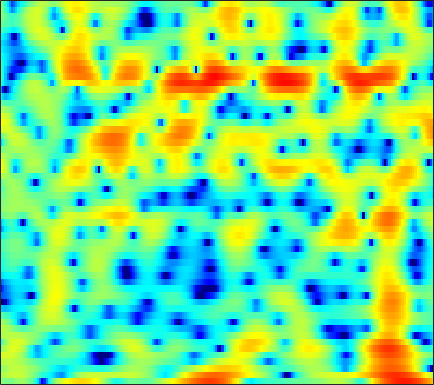

The file beside this chart, header and first rows:
0.63671, 0.17, -0.2889, -0.47201, -0.41768, -0.16368, 0.22216, 0.52449, 0.82838, 1.0134, 1.0053, 0.87082, 0.46104, -0.25342, -1.0262, -2.4336, -4.4531, -6.5027, -10.526, -16.144, -13.838, -9.5969, -5.6683, -2.9233
1.564, 1.828, 2.143, 2.416, 2.588, 2.773, 2.889, 2.928, 2.902, 2.768, 2.52, 2.246, 1.763, 1.143, 0.5967, -0.2219, -1.107, -1.786, -2.651, -3.42, -4.074, -4.516, -5.093, -5.766
0.06727, 0.6624, 1.298, 1.787, 2.06, 2.316, 2.46, 2.502, 2.475, 2.36, 2.168, 1.974, 1.655, 1.274, 0.9547, 0.4941, 0.001001, -0.3896, -0.9326, -1.506, -2.111, -2.59, -3.262, -3.993
2.09, 2.232, 2.373, 2.455, 2.471, 2.432, 2.316, 2.178, 1.924, 1.589, 1.183, 0.8383, 0.3413, -0.1855, -0.5779, -1.066, -1.502, -1.782, -2.094, -2.335, -2.515, -2.616, -2.733, -2.837
3.498, 3.509, 3.519, 3.495, 3.438, 3.285, 3.02, 2.731, 2.2, 1.481, 0.5485, -0.3001, -1.647, -3.236, -4.557, -6.33, -7.702, -8.116, -7.702, -6.667, -5.513, -4.712, -3.808, -3.072
0.3987, 1.147, 2.134, 2.935, 3.379, 3.741, 3.839, 3.739, 3.373, 2.743, 1.838, 0.9584, -0.5363, -2.444, -4.167, -6.665, -8.658, -9.016, -8.033, -6.607, -5.424, -4.729, -4.026, -3.494
-3.302, -1.433, 0.5022, 1.88, 2.621, 3.28, 3.643, 3.747, 3.695, 3.455, 3.048, 2.647, 2.005, 1.266, 0.6676, -0.1349, -0.9085, -1.465, -2.204, -3.008, -4.043, -5.04, -6.812, -9.233
1.585, 1.739, 1.953, 2.122, 2.219, 2.291, 2.296, 2.249, 2.124, 1.931, 1.688, 1.493, 1.233, 0.9777, 0.7707, 0.4483, 0.05055, -0.3143, -0.8937, -1.591, -2.436, -3.197, -4.395, -5.691
2.402, 2.17, 1.812, 1.377, 1.005, 0.4328, -0.2019, -0.6901, -1.304, -1.766, -1.999, -1.981, -1.728, -1.298, -0.9311, -0.462, -0.06232, 0.1637, 0.3588, 0.4303, 0.4027, 0.3269, 0.1767, -0.005731
1.427, 1.01, 0.3662, -0.4261, -1.157, -2.4, -4.048, -5.642, -8.46, -12.41, -15.93, -13.74, -9.147, -5.854, -4.031, -2.156, -0.7212, 0.1457, 1.05, 1.7, 2.151, 2.382, 2.58, 2.657
-1.518, -1.919, -2.461, -3.026, -3.511, -4.265, -5.177, -5.966, -7.113, -8.075, -8.375, -7.911, -6.494, -4.758, -3.479, -1.914, -0.5616, 0.3136, 1.319, 2.126, 2.744, 3.078, 3.365, 3.477
-7.38, -7.843, -7.936, -7.522, -7.065, -6.404, -5.896, -5.646, -5.454, -5.231, -4.858, -4.485, -3.934, -3.243, -2.596, -1.586, -0.4955, 0.3005, 1.291, 2.194, 2.967, 3.426, 3.85, 4.034
-21.45, -32.77, -18.92, -13.36, -10.91, -8.733, -7.365, -6.678, -6.14, -5.998, -6.16, -6.411, -6.803, -6.934, -6.58, -5.402, -3.637, -2.183, -0.3475, 1.237, 2.527, 3.302, 4.08, 4.56
-12.14, -12, -11.43, -10.29, -9.295, -8.164, -7.421, -7.056, -6.779, -6.992, -7.914, -9.098, -11.61, -16.42, -22.15, -14.71, -8.476, -5.432, -2.381, -0.06924, 1.674, 2.683, 3.703, 4.413
-14.99, -13.08, -11.06, -9.487, -8.577, -7.629, -6.916, -6.57, -6.339, -6.3, -6.397, -6.55, -6.74, -6.707, -6.348, -5.417, -4.046, -2.846, -1.219, 0.28, 1.593, 2.438, 3.336, 3.984
-11.73, -10.53, -9.019, -7.797, -7.121, -6.48, -6.021, -5.828, -5.826, -5.957, -6.066, -6.125, -6.071, -5.667, -5.102, -4.095, -2.902, -1.917, -0.5746, 0.6794, 1.777, 2.49, 3.274, 3.833
-6.486, -6.049, -5.449, -4.99, -4.715, -4.519, -4.63, -4.907, -5.528, -6.589, -8.184, -9.665, -11.59, -11.77, -10.15, -7.193, -4.438, -2.693, -0.7763, 0.7808, 2.033, 2.774, 3.524, 4.027
-4.849, -4.19, -3.484, -3.024, -2.787, -2.657, -2.857, -3.196, -3.893, -5.043, -6.739, -8.287, -10.48, -10.95, -9.215, -6.25, -3.595, -1.902, -0.08297, 1.331, 2.441, 3.08, 3.679, 4.016
-4.757, -3.839, -2.924, -2.228, -1.883, -1.629, -1.525, -1.572, -1.811, -2.112, -2.453, -2.697, -2.833, -2.655, -2.339, -1.648, -0.7656, -0.09106, 0.8033, 1.631, 2.304, 2.702, 3.078, 3.234
-3.602, -2.968, -2.262, -1.664, -1.336, -1.038, -0.8375, -0.7712, -0.8009, -0.873, -0.975, -1.071, -1.139, -1.113, -1.053, -0.84, -0.4724, -0.1415, 0.3637, 0.9299, 1.462, 1.805, 2.171, 2.374
-2.409, -2.005, -1.465, -1.042, -0.7707, -0.4798, -0.3514, -0.3297, -0.3663, -0.5659, -0.8659, -1.127, -1.56, -2.047, -2.349, -2.635, -2.669, -2.415, -1.753, -0.8927, 0.06365, 0.7466, 1.506, 2.077
-2.726, -2.214, -1.544, -1.019, -0.6897, -0.3598, -0.2305, -0.2451, -0.3714, -0.7247, -1.285, -1.85, -2.924, -4.431, -5.889, -8.509, -11.2, -10.97, -7.627, -4.309, -1.758, -0.2493, 1.279, 2.373
-5.864, -4.737, -3.526, -2.537, -1.994, -1.601, -1.41, -1.427, -1.696, -2.021, -2.501, -2.98, -3.728, -4.803, -5.937, -7.607, -9.101, -8.755, -6.326, -3.558, -1.167, 0.2349, 1.732, 2.843
-10.18, -7.894, -5.697, -4.239, -3.607, -3.284, -3.505, -3.974, -4.9, -5.815, -6.214, -6.007, -5.254, -4.41, -3.84, -3.16, -2.491, -1.923, -1.05, -0.1049, 0.8328, 1.49, 2.25, 2.897
-7.644, -5.822, -3.971, -2.801, -2.473, -2.503, -3.455, -4.769, -7.707, -14.16, -28.43, -13.61, -7.269, -4, -2.287, -0.8219, 0.2253, 0.7729, 1.221, 1.52, 1.597, 1.61, 1.624, 1.709
-1.615, -0.9506, -0.1955, 0.2986, 0.4707, 0.4194, 0.009121, -0.4918, -1.322, -2.071, -2.253, -1.903, -0.9677, 0.08772, 0.7921, 1.49, 1.885, 1.962, 1.739, 1.115, -0.0008322, -1.21, -3.298, -5.414
0.08249, 0.421, 0.8336, 1.118, 1.31, 1.385, 1.419, 1.339, 1.222, 1.132, 1.089, 1.138, 1.215, 1.37, 1.406, 1.425, 1.268, 1.001, 0.4374, -0.5377, -1.927, -3.434, -6.075, -9.097
-0.334, 0.02598, 0.4581, 0.8425, 1.049, 1.264, 1.363, 1.399, 1.38, 1.311, 1.204, 1.1, 0.9601, 0.7827, 0.6611, 0.4509, 0.2055, -0.01491, -0.3844, -0.8209, -1.345, -1.739, -2.229, -2.505
-1.339, -0.7384, -0.0582, 0.526, 0.8148, 1.136, 1.251, 1.286, 1.198, 0.9935, 0.7034, 0.4141, 0.0261, -0.4238, -0.6852, -1.02, -1.2, -1.249, -1.232, -1.092, -0.9547, -0.802, -0.6196, -0.3977
-2.454, -1.359, -0.2413, 0.5161, 0.9162, 1.223, 1.337, 1.285, 1.051, 0.6176, -0.01923, -0.6267, -1.637, -2.792, -3.686, -4.604, -4.856, -4.52, -3.601, -2.523, -1.506, -0.8428, -0.08084, 0.5414
-1.559, -0.5324, 0.4271, 0.9323, 1.17, 1.217, 1.152, 0.9675, 0.6335, 0.1055, -0.6911, -1.537, -3.183, -5.662, -8.634, -15.53, -21.84, -12.81, -7.278, -4.291, -2.295, -1.267, -0.2205, 0.564
1.768, 1.848, 1.674, 1.285, 0.7992, 0.1351, -0.5073, -0.763, -0.8818, -0.818, -0.8592, -1.069, -1.647, -2.596, -3.469, -4.517, -4.765, -4.266, -3.198, -2.13, -1.412, -1.073, -0.8918, -0.8295
4.528, 3.886, 2.643, 0.9458, -0.9, -4.062, -8.393, -9.518, -6.355, -3.173, -1.098, -0.1002, 0.7059, 1.095, 1.21, 1.226, 1.163, 1.113, 0.9512, 0.641, -0.06574, -0.8602, -2.579, -5.252
4.344, 3.573, 2.318, 0.6861, -0.7804, -3.114, -5.351, -5.831, -4.51, -2.412, -0.7138, 0.2714, 1.187, 1.751, 2, 2.133, 2.065, 1.886, 1.485, 0.8378, -0.08193, -1.037, -2.673, -4.722
2.535, 2.085, 1.526, 0.9519, 0.5186, 9.6349e-05, -0.3349, -0.3685, -0.2591, 0.1129, 0.5227, 0.832, 1.138, 1.343, 1.392, 1.36, 1.217, 1.017, 0.6678, 0.1703, -0.3822, -0.8982, -1.592, -2.312
-0.2004, -0.03815, 0.3325, 0.7384, 0.9804, 1.237, 1.445, 1.52, 1.638, 1.665, 1.684, 1.63, 1.522, 1.331, 1.146, 0.851, 0.5298, 0.3106, 0.01242, -0.2325, -0.5149, -0.7038, -1.029, -1.41
-6.989, -3.868, -1.136, 0.6007, 1.485, 2.272, 2.699, 2.841, 2.895, 2.761, 2.489, 2.187, 1.671, 1.008, 0.4482, -0.3458, -1.106, -1.519, -1.786, -1.653, -1.344, -1.052, -0.776, -0.6601
-1.811, -0.6139, 0.9718, 2.093, 2.703, 3.128, 3.243, 3.209, 2.907, 2.506, 1.907, 1.385, 0.4895, -0.6988, -1.829, -3.92, -6.613, -8.974, -9.789, -7.226, -4.309, -2.747, -1.232, -0.3588
3.511, 3.477, 3.474, 3.411, 3.24, 2.822, 2.213, 1.613, 0.69, -0.2635, -1.083, -1.607, -2.213, -2.925, -3.686, -5.193, -7.44, -9.297, -9.791, -7.109, -4.25, -2.577, -0.9955, -0.04957
4.835, 4.572, 4.088, 3.461, 2.797, 1.683, 0.1932, -1.34, -3.772, -6.832, -9.026, -8.777, -6.84, -5.034, -4.19, -3.337, -2.886, -2.539, -1.99, -1.29, -0.4431, 0.1416, 0.737, 1.082
4.045, 3.753, 3.182, 2.436, 1.731, 0.538, -1.04, -2.613, -5.255, -8.765, -11.76, -10.84, -7.484, -4.846, -3.356, -1.866, -0.8263, -0.1763, 0.5037, 1.023, 1.453, 1.669, 1.811, 1.791
1.881, 1.542, 1.087, 0.5439, 0.1121, -0.5141, -1.262, -1.786, -2.537, -3.134, -3.315, -3.165, -2.646, -1.792, -1.142, -0.3424, 0.4096, 0.8266, 1.312, 1.679, 1.864, 1.931, 1.903, 1.697
-1.032, -1.543, -2.011, -2.244, -2.311, -2.238, -2.085, -1.935, -1.716, -1.468, -1.131, -0.8281, -0.3749, 0.1354, 0.491, 0.9467, 1.349, 1.575, 1.809, 1.949, 1.983, 1.949, 1.812, 1.551
-5.578, -6.972, -8.081, -7.505, -6.521, -5.105, -3.75, -2.98, -1.961, -1.079, -0.3673, 0.1438, 0.775, 1.237, 1.583, 1.931, 2.11, 2.242, 2.248, 2.131, 1.984, 1.81, 1.544, 1.324
-9.258, -14.74, -21.61, -13.74, -10.2, -7.261, -5.231, -3.887, -2.432, -1.154, -0.0709, 0.6178, 1.372, 1.968, 2.296, 2.574, 2.673, 2.612, 2.369, 1.932, 1.303, 0.7633, 0.09218, -0.3056
-3.407, -5.09, -7.183, -8.402, -8.213, -8.02, -6.759, -5.322, -3.813, -2.189, -0.6965, 0.1492, 1.11, 1.92, 2.226, 2.472, 2.532, 2.27, 1.773, 0.9904, -0.3617, -1.821, -4.634, -8.898
-1.888, -4.041, -7.429, -11.91, -17.7, -21.58, -14.42, -11.41, -8.304, -6.313, -4.655, -3.506, -2.223, -1.33, -0.7961, -0.5317, -0.7117, -0.9569, -1.524, -2.188, -2.812, -3.33, -4.345, -5.037
-2.533, -4.275, -6.938, -9.963, -11.74, -13.82, -14.36, -14.32, -14.2, -14.11, -12.6, -10.56, -8.359, -6.82, -5.994, -5.765, -6.568, -7.658, -9.969, -11.74, -9.597, -7.13, -4.318, -1.98
-3.167, -4.266, -5.866, -7.613, -8.869, -10.73, -12.96, -14.98, -19.25, -25.41, -20.37, -15.59, -11.63, -9.311, -8.321, -7.813, -8.233, -9.229, -11.31, -12.54, -9.948, -7.098, -3.725, -1.012
-4.267, -5.02, -6.014, -7.089, -8.114, -9.281, -10.35, -10.96, -11.8, -11.98, -11.35, -10.33, -8.912, -7.617, -6.892, -6.049, -5.441, -5.143, -4.75, -4.13, -3.113, -2.119, -0.692, 0.729
-5.596, -6.057, -6.863, -7.758, -8.401, -9.143, -9.571, -9.701, -9.42, -8.835, -7.947, -7.178, -6.111, -5.055, -4.269, -3.369, -2.588, -2.038, -1.354, -0.6904, -0.01643, 0.5198, 1.251, 1.97
-6.346, -6.684, -7.641, -9.032, -10.24, -11.85, -12.77, -12.41, -10.51, -8.388, -6.469, -5.238, -3.714, -2.402, -1.558, -0.6193, 0.1577, 0.6734, 1.241, 1.694, 2.041, 2.237, 2.444, 2.602
-5.158, -5.515, -6.509, -8.322, -10.42, -15.2, -22.67, -18.02, -11.28, -7.206, -4.373, -2.759, -1.041, 0.3246, 1.142, 2.039, 2.709, 3.055, 3.361, 3.492, 3.455, 3.305, 2.944, 2.403
-2.701, -2.975, -3.56, -4.404, -5.007, -5.783, -5.994, -5.625, -4.431, -2.872, -1.318, -0.2321, 1.02, 2.045, 2.685, 3.335, 3.753, 3.899, 3.901, 3.67, 3.21, 2.724, 1.856, 0.6935
-0.8844, -1.195, -1.707, -2.183, -2.513, -2.667, -2.56, -2.235, -1.622, -0.7984, 0.1058, 0.8116, 1.689, 2.426, 2.857, 3.247, 3.408, 3.385, 3.098, 2.515, 1.624, 0.7686, -0.5597, -1.987
0.3689, -0.2781, -1.216, -2.099, -2.68, -3.043, -2.881, -2.451, -1.616, -0.6399, 0.3762, 1.091, 1.942, 2.652, 3.05, 3.396, 3.489, 3.369, 2.907, 2.051, 0.7126, -0.6911, -3.172, -6.41
0.6224, -0.5775, -2.603, -5.284, -7.502, -9.873, -8.861, -6.876, -4.307, -2.331, -0.7843, 0.1464, 1.21, 2.089, 2.645, 3.195, 3.493, 3.503, 3.24, 2.584, 1.466, 0.2675, -1.964, -4.995
-0.2697, -1.443, -3.573, -6.548, -9.411, -12.78, -11.5, -9.231, -6.878, -5.256, -4.079, -3.298, -2.222, -1.103, -0.2694, 0.7355, 1.534, 1.963, 2.276, 2.289, 2.033, 1.696, 1.129, 0.6213
